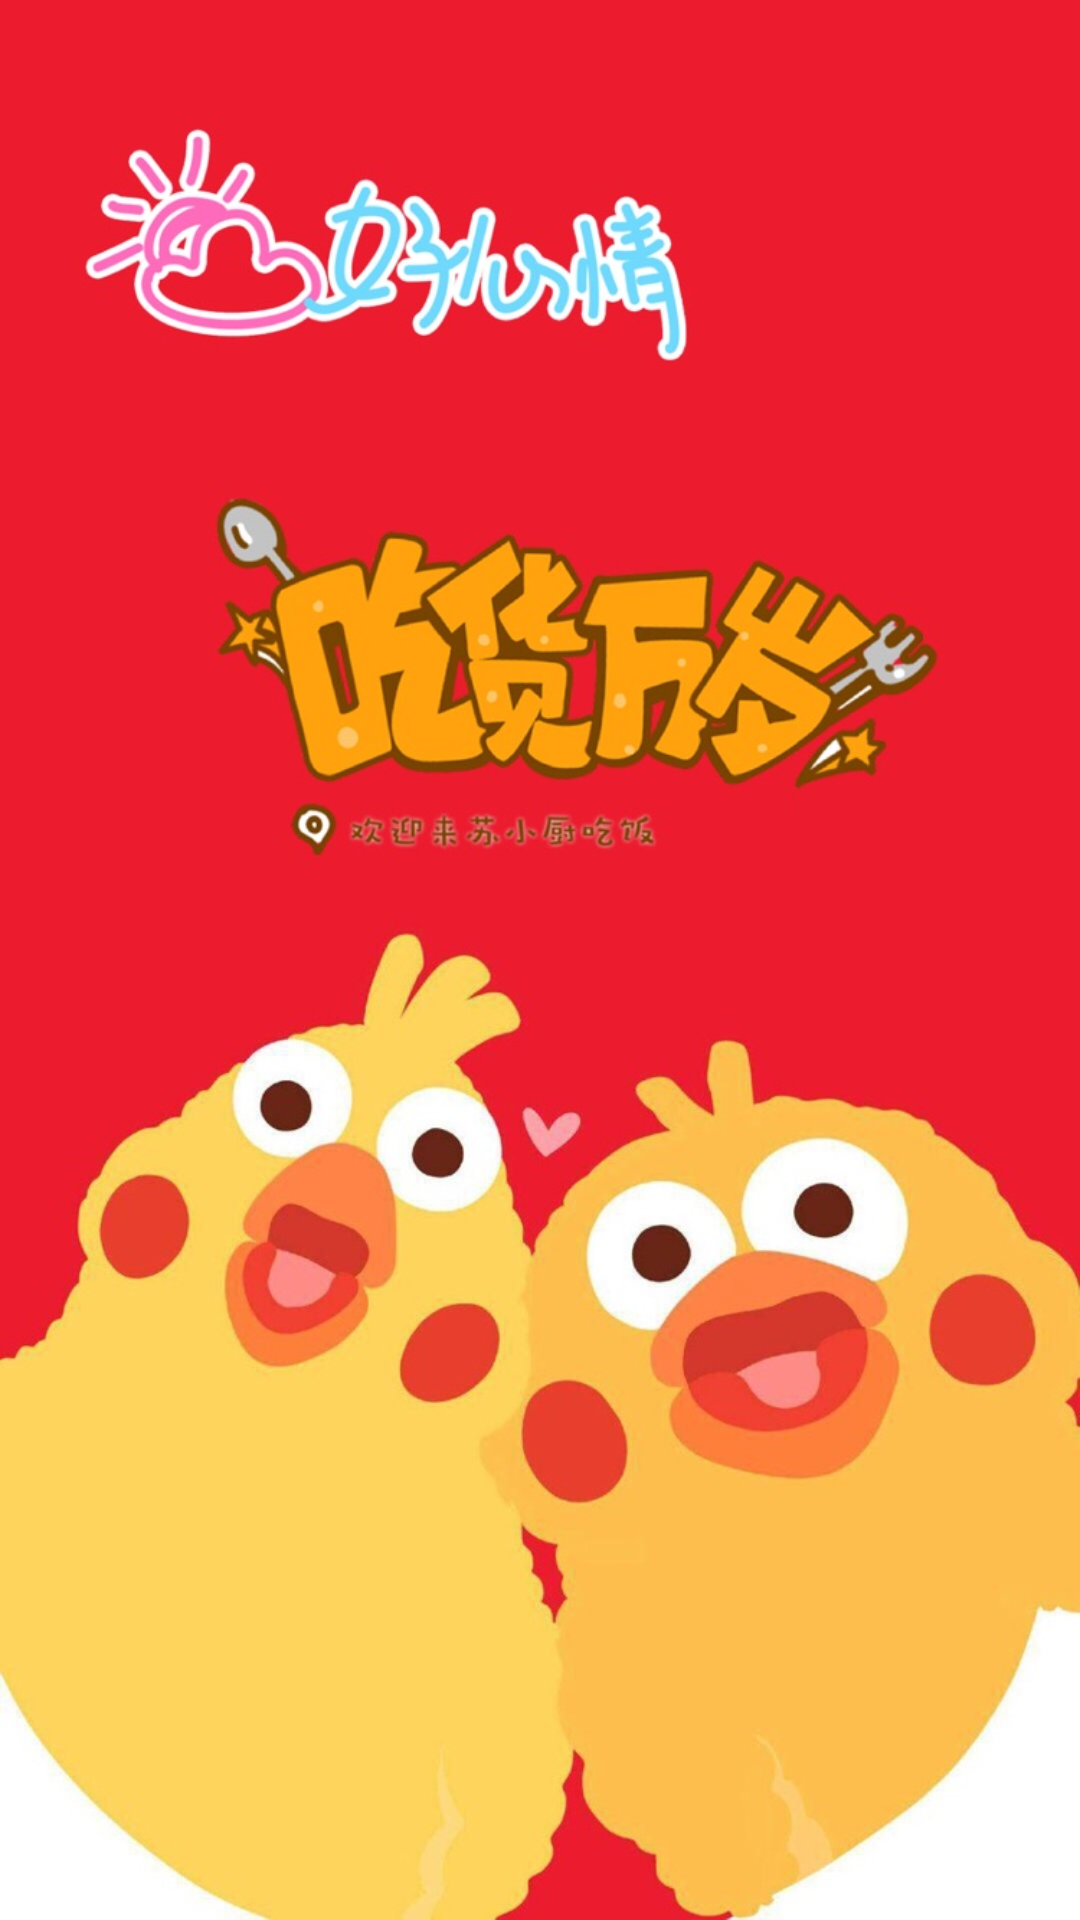

Layout XML and referenced resources for this Android screen:
<!-- AndroidManifest.xml: activity theme AppTheme.NoActionBar -->
<!-- res/layout/activity_meitu.xml -->
<?xml version="1.0" encoding="utf-8"?>
<RelativeLayout xmlns:android="http://schemas.android.com/apk/res/android"
    xmlns:app="http://schemas.android.com/apk/res-auto"
    xmlns:tools="http://schemas.android.com/tools"
    android:layout_width="match_parent"
    android:layout_height="match_parent"
    tools:context="com.su.chinaso.suchef.MeituActivity">

    <ImageView
        android:id="@+id/meituImg"
        android:layout_width="match_parent"
        android:layout_height="wrap_content"
        android:layout_centerHorizontal="true"
        android:layout_centerVertical="true"
        android:src="@drawable/default_cover"
        android:contentDescription="@string/cover"
        />

    <TextView
        android:id="@+id/picDesTv"
        android:layout_width="match_parent"
        android:layout_height="wrap_content"
        android:layout_alignParentBottom="true"
        android:gravity="center_horizontal"
        android:layout_marginBottom="80dp"
        android:textSize="30sp"/>
</RelativeLayout>
<!-- resources referenced by this layout -->
<resources>
  <!-- drawable default_cover: png bitmap (drawable, 114866 bytes) -->
  <string name="cover"> 封面 </string>
  <style name="AppTheme.NoActionBar">
          <item name="windowActionBar">false</item>
          <item name="windowNoTitle">true</item>
      </style>
</resources>
